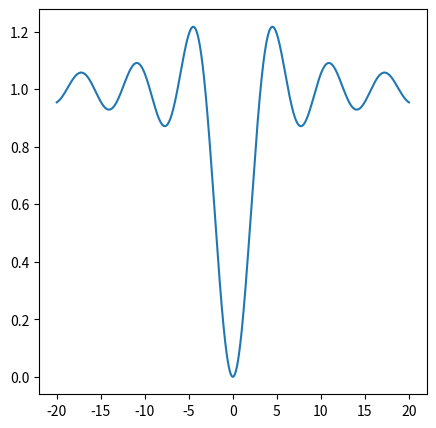
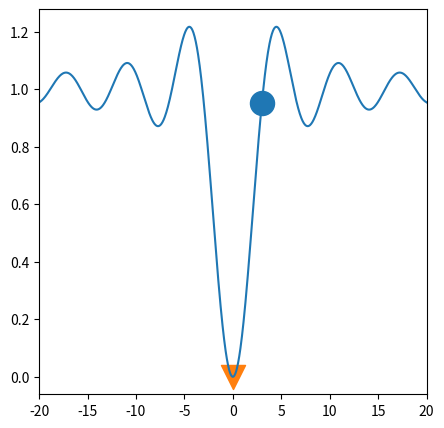
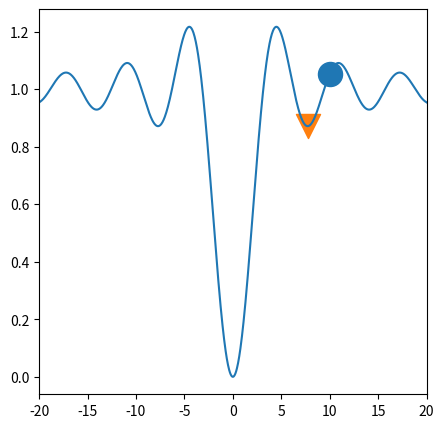

Source code (Python) for these figures, in order: (Note: this script raises an exception after producing the figures.)
import numpy as np
import scipy as sp
import scipy.optimize as opt
import matplotlib.pyplot as plt
%matplotlib inline

f = lambda _: 1-np.sin(_)/_

x = np.linspace(-20., 20., 1000)
y = f(x)

plt.figure(figsize=(5,5));
plt.plot(x, y);

x0 = 3
xmin = opt.minimize(f, x0).x

plt.figure(figsize=(5,5));
plt.plot(x, y);
plt.scatter(x0, f(x0), marker='o', s=300);
plt.scatter(xmin, f(xmin), marker='v', s=300);
plt.xlim(-20, 20);

x0 = 10
xmin = opt.minimize(f, x0).x

plt.figure(figsize=(5,5));
plt.plot(x, y);
plt.scatter(x0, f(x0), marker='o', s=300);
plt.scatter(xmin, f(xmin), marker='v', s=300);
plt.xlim(-20, 20);

xmin = opt.minimize(f, x0, method='Anneal').x

plt.figure(figsize=(5,5));
plt.plot(x, y);
plt.scatter(x0, f(x0), marker='o', s=300);
plt.scatter(xmin, f(xmin), marker='v', s=300);
plt.xlim(-20, 20);

def g(X):
    # X is a 2*N matrix, each column contains
    # x and y coordinates.
    x, y = X
    return np.sin(3*np.pi*x)**2+(x-1)**2*(1+np.sin(3*np.pi*y)**2)+(y-1)**2*(1+np.sin(2*np.pi*y)**2)

n = 200
k = 10
X, Y = np.mgrid[-k:k:n*1j,-k:k:n*1j]

Z = g(np.vstack((X.ravel(), Y.ravel()))).reshape(n,n)

plt.figure(figsize=(5, 5));
# We use a logarithmic scale for the color here.
plt.imshow(np.log(Z), cmap=plt.cm.hot_r);
plt.xticks([]); plt.yticks([]);

x0, y0 = opt.minimize(g, (8, 3)).x

plt.figure(figsize=(5, 5));
plt.imshow(np.log(Z), cmap=plt.cm.hot_r,
           extent=(-k, k, -k, k), origin=0);
plt.scatter(x0, y0, s=100);
plt.xticks([]); plt.yticks([]);